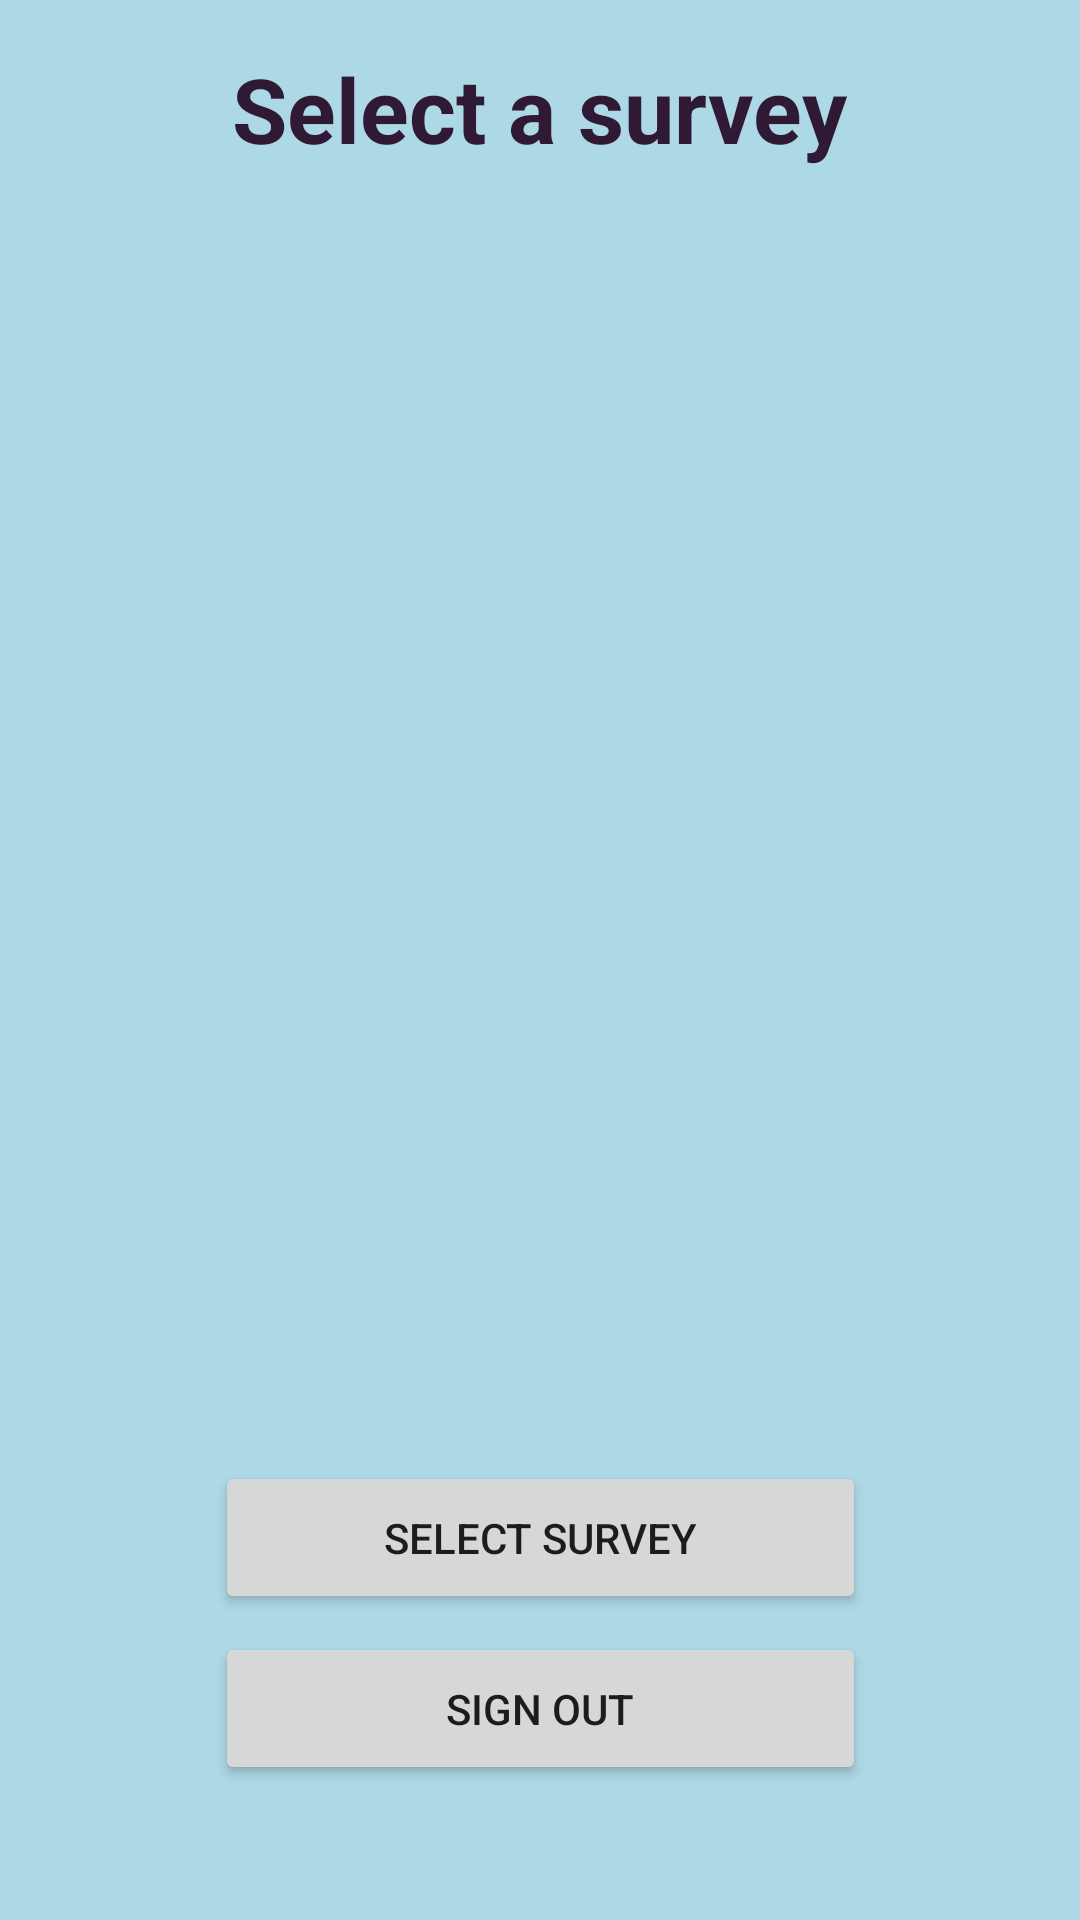

Produce the Android XML layout that renders to this screen, including the resource entries it uses.
<!-- AndroidManifest.xml: application theme Theme.SurveyApplication -->
<!-- res/layout/activity_student_sign_in.xml -->
<?xml version="1.0" encoding="utf-8"?>
<androidx.constraintlayout.widget.ConstraintLayout xmlns:android="http://schemas.android.com/apk/res/android"
    xmlns:app="http://schemas.android.com/apk/res-auto"
    xmlns:tools="http://schemas.android.com/tools"
    android:layout_width="match_parent"
    android:layout_height="match_parent"
    android:background="#ADD8E6"
    tools:context=".Controller.StudentSignIn">

    <TextView
        android:id="@+id/textView7"
        android:layout_width="280dp"
        android:layout_height="51dp"
        android:layout_marginTop="16dp"
        android:text="Select a survey"
        android:textColor="#301934"
        android:textStyle="bold"
        android:textAlignment="center"
        android:textSize="30sp"
        app:layout_constraintEnd_toEndOf="parent"
        app:layout_constraintHorizontal_bias="0.496"
        app:layout_constraintStart_toStartOf="parent"
        app:layout_constraintTop_toTopOf="parent" />

    <LinearLayout
        android:id="@+id/linearLayout5"
        android:layout_width="384dp"
        android:layout_height="396dp"
        android:layout_marginTop="8dp"
        android:orientation="vertical"
        app:layout_constraintEnd_toEndOf="parent"
        app:layout_constraintStart_toStartOf="parent"
        app:layout_constraintTop_toBottomOf="@+id/textView7">

        <ListView
            android:id="@+id/ListView"
            android:layout_width="match_parent"
            android:layout_height="386dp"
            android:divider="#f00"
            android:dividerHeight="1dp"
            android:listSelector="#0f0" />
    </LinearLayout>

    <Button
        android:id="@+id/selectSurvey"
        android:layout_width="217dp"
        android:layout_height="51dp"
        android:layout_marginTop="16dp"
        android:onClick="selectSurvey"
        android:text="Select survey"
        app:layout_constraintEnd_toEndOf="parent"
        app:layout_constraintStart_toStartOf="parent"
        app:layout_constraintTop_toBottomOf="@+id/linearLayout5" />

    <Button
        android:id="@+id/button2"
        android:layout_width="217dp"
        android:layout_height="51dp"
        android:onClick="signOut"
        android:text="Sign out"
        app:layout_constraintBottom_toBottomOf="parent"
        app:layout_constraintEnd_toEndOf="parent"
        app:layout_constraintStart_toStartOf="parent"
        app:layout_constraintTop_toBottomOf="@+id/selectSurvey"
        app:layout_constraintVertical_bias="0.116" />
</androidx.constraintlayout.widget.ConstraintLayout>
<!-- resources referenced by this layout -->
<resources>
  <style name="Theme.SurveyApplication" parent="Theme.MaterialComponents.DayNight.DarkActionBar">
          
          <item name="colorPrimary">#006400</item>
          <item name="colorPrimaryVariant">@color/purple_700</item>
          <item name="colorOnPrimary">@color/white</item>
          
          <item name="colorSecondary">@color/teal_200</item>
          <item name="colorSecondaryVariant">@color/teal_700</item>
          <item name="colorOnSecondary">@color/black</item>
          
          <item name="android:statusBarColor">?attr/colorPrimaryVariant</item>
          
      </style>
  <color name="purple_700">#FF3700B3</color>
  <color name="white">#FFFFFFFF</color>
  <color name="teal_200">#FF03DAC5</color>
  <color name="teal_700">#FF018786</color>
  <color name="black">#FF000000</color>
</resources>
